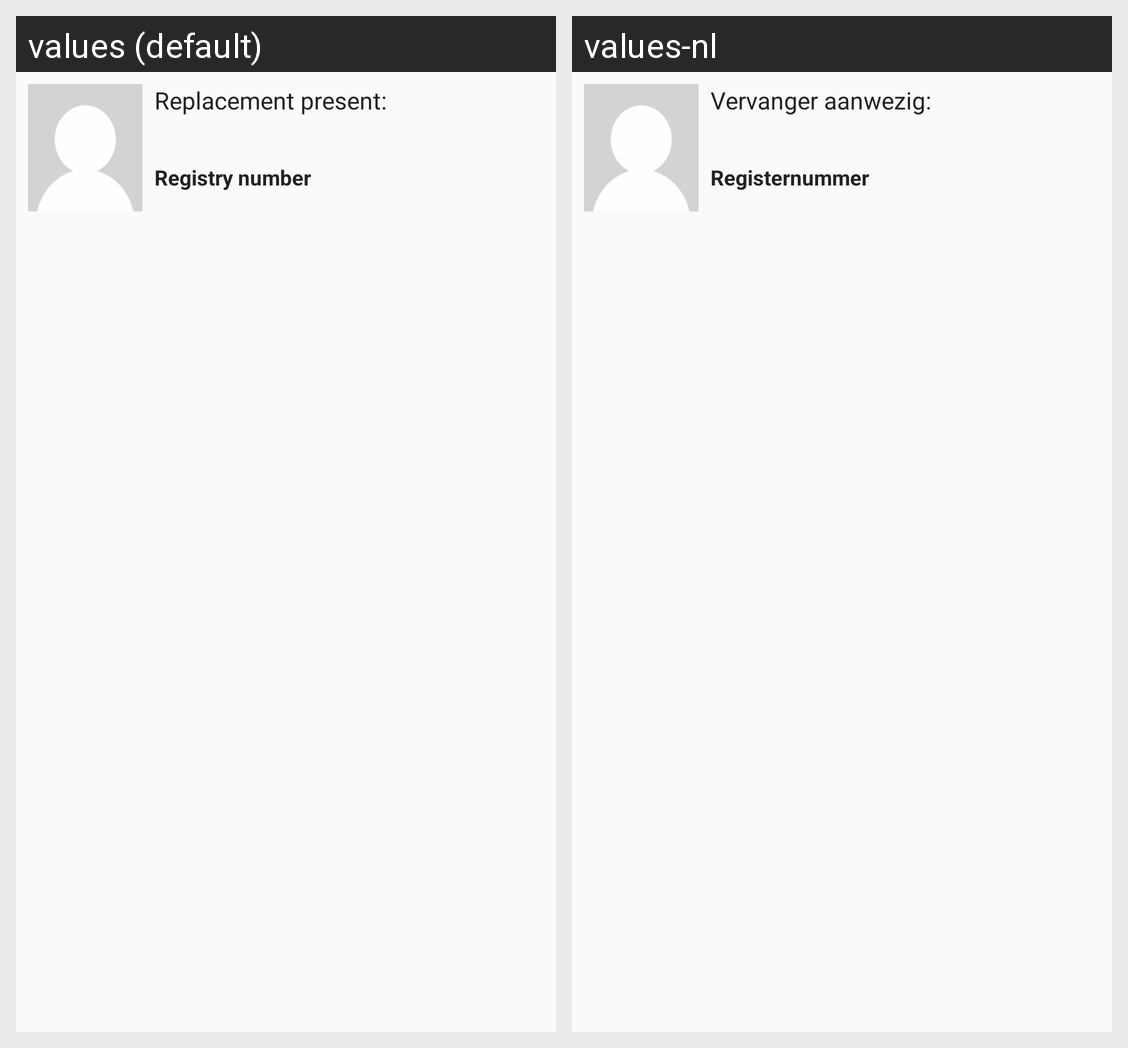

This grid shows one Android layout under two languages. Give, for every string resource on the screen, its name, the default text and each shown locale's text.
Android screen res/layout/dagvergunning_vervanger_item.xml rendered under 2 locales, left to right: values (default), values-nl. Device: Nexus 5 (rendered at 1080×1920; each locale shown at half size, 540×960, under a caption strip naming it); theme AppTheme.
Strings drawn on this screen, with the default value and each locale's value (text and hints the layout hard-codes, and strings that could not be matched under every locale, appear in the picture but are not listed):

label_replacement
  values: Replacement present:
  values-nl: Vervanger aanwezig:

label_erkenningsnummer
  values: Registry number
  values-nl: Registernummer
